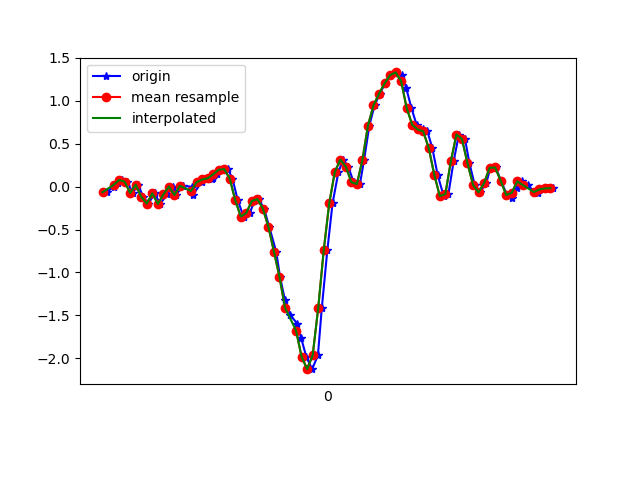

Values plotted in this chart, from the file beside it:
1618803619495, 1499303397369027, -0.0652818, -0.09582802, -0.043885283
1618803619520, 1499303416385171, -5.3010974E-4, 0.1778, -0.05855
1618803619535, 1499303435426083, 0.04345, -0.2779, 0.004984
1618803619551, 1499303454467011, 0.07766, -0.2192, -0.05244
1618803619570, 1499303473483139, 0.05811, -0.0775, -0.04511
1618803619589, 1499303492492707, -0.07383, -0.06773, -0.04144
1618803619609, 1499303511505843, 0.0239, 0.1339, -0.05366
1618803619627, 1499303530543795, -0.1203, -0.2082, 9.7E-5
1618803619646, 1499303549556947, -0.1972, -0.1423, -0.02067
1618803619669, 1499303568594899, -0.0775, 0.1998, -0.007233
1618803619688, 1499303587632851, -0.2009, -0.1642, 0.04164
1618803619714, 1499303606653299, -0.09094, -0.04452, 0.01231
1618803619734, 1499303625691699, 0.001913, 0.2072, 0.04164
1618803619746, 1499303644705331, -0.09705, -0.09338, 0.09051
1618803619771, 1499303663743763, 0.01047, -0.1056, 0.07584
1618803619802, 1499303682782163, -0.001752, 0.2218, 0.09906
1618803619806, 1499303701811699, -0.09949, -0.03352, 0.143
1618803619838, 1499303720850963, 0.05078, -0.02985, 0.1369
1618803619847, 1499303739890195, 0.08377, -0.07506, 0.1797
1618803619877, 1499303758929459, 0.09476, 0.2133, 0.1858
1618803619879, 1499303777943923, 0.09843, 0.2438, 0.1919
1618803619893, 1499303796976723, 0.1436, 0.2255, 0.2005
1618803619914, 1499303816015699, 0.1974, 0.2426, 0.2286
1618803619933, 1499303835029843, 0.2047, 0.2976, 0.2628
1618803619950, 1499303854068819, 0.09476, 0.3391, 0.2835
1618803619969, 1499303873107795, -0.1581, 0.4026, 0.2628
1618803619990, 1499303892146771, -0.3475, 0.4662, 0.275
1618803620013, 1499303911279451, -0.306, 0.5248, 0.3116
1618803620029, 1499303930318043, -0.1667, 0.5163, 0.3813
1618803620045, 1499303949356571, -0.1447, 0.4295, 0.4998
1618803620064, 1499303968395099, -0.2559, 0.3257, 0.6769
1618803620083, 1499303987408923, -0.4685, 0.2353, 0.9188
1618803620108, 1499304006423451, -0.7568, 0.1009, 1.216
1618803620122, 1499304025461211, -1.051, -0.009085, 1.535
1618803620140, 1499304044474139, -1.325, -0.09338, 1.841
1618803620159, 1499304063511899, -1.496, -0.1398, 2.132
1618803620184, 1499304082549723, -1.595, -0.1581, 2.356
1618803620198, 1499304101555355, -1.76, -0.229, 2.492
1618803620217, 1499304120592923, -1.982, -0.3487, 2.567
1618803620238, 1499304139630491, -2.126, -0.4428, 2.552
1618803620259, 1499304158643291, -1.966, -0.4941, 2.479
1618803620273, 1499304177680859, -1.417, -0.5674, 2.286
1618803620293, 1499304196718363, -0.7433, -0.6151, 2.003
1618803620312, 1499304215730011, -0.1923, -0.6114, 1.676
1618803620333, 1499304234767579, 0.1681, -0.5271, 1.36
1618803620350, 1499304253805083, 0.3159, -0.378, 1.051
1618803620369, 1499304272842587, 0.2328, -0.2766, 0.6977
1618803620388, 1499304291855323, 0.05323, -0.2094, 0.2774
1618803620411, 1499304310904987, 0.03001, -0.1325, -0.1636
1618803620426, 1499304329942811, 0.311, -0.0213, -0.579
1618803620445, 1499304348955803, 0.7117, 0.08254, -0.9321
1618803620464, 1499304367993627, 0.9475, 0.162, -1.283
1618803620483, 1499304387031451, 1.082, 0.2524, -1.561
1618803620502, 1499304406045595, 1.203, 0.3147, -1.793
1618803620521, 1499304425083419, 1.299, 0.3379, -1.982
1618803620540, 1499304444096411, 1.331, 0.3354, -2.154
1618803620564, 1499304463134235, 1.305, 0.289, -2.286
1618803620578, 1499304482172059, 1.154, 0.2108, -2.396
1618803620597, 1499304501185947, 0.9182, 0.1607, -2.467
1618803620616, 1499304520223899, 0.7215, 0.07888, -2.496
1618803620638, 1499304539261723, 0.6665, -0.07262, -2.509
... 25 more rows
